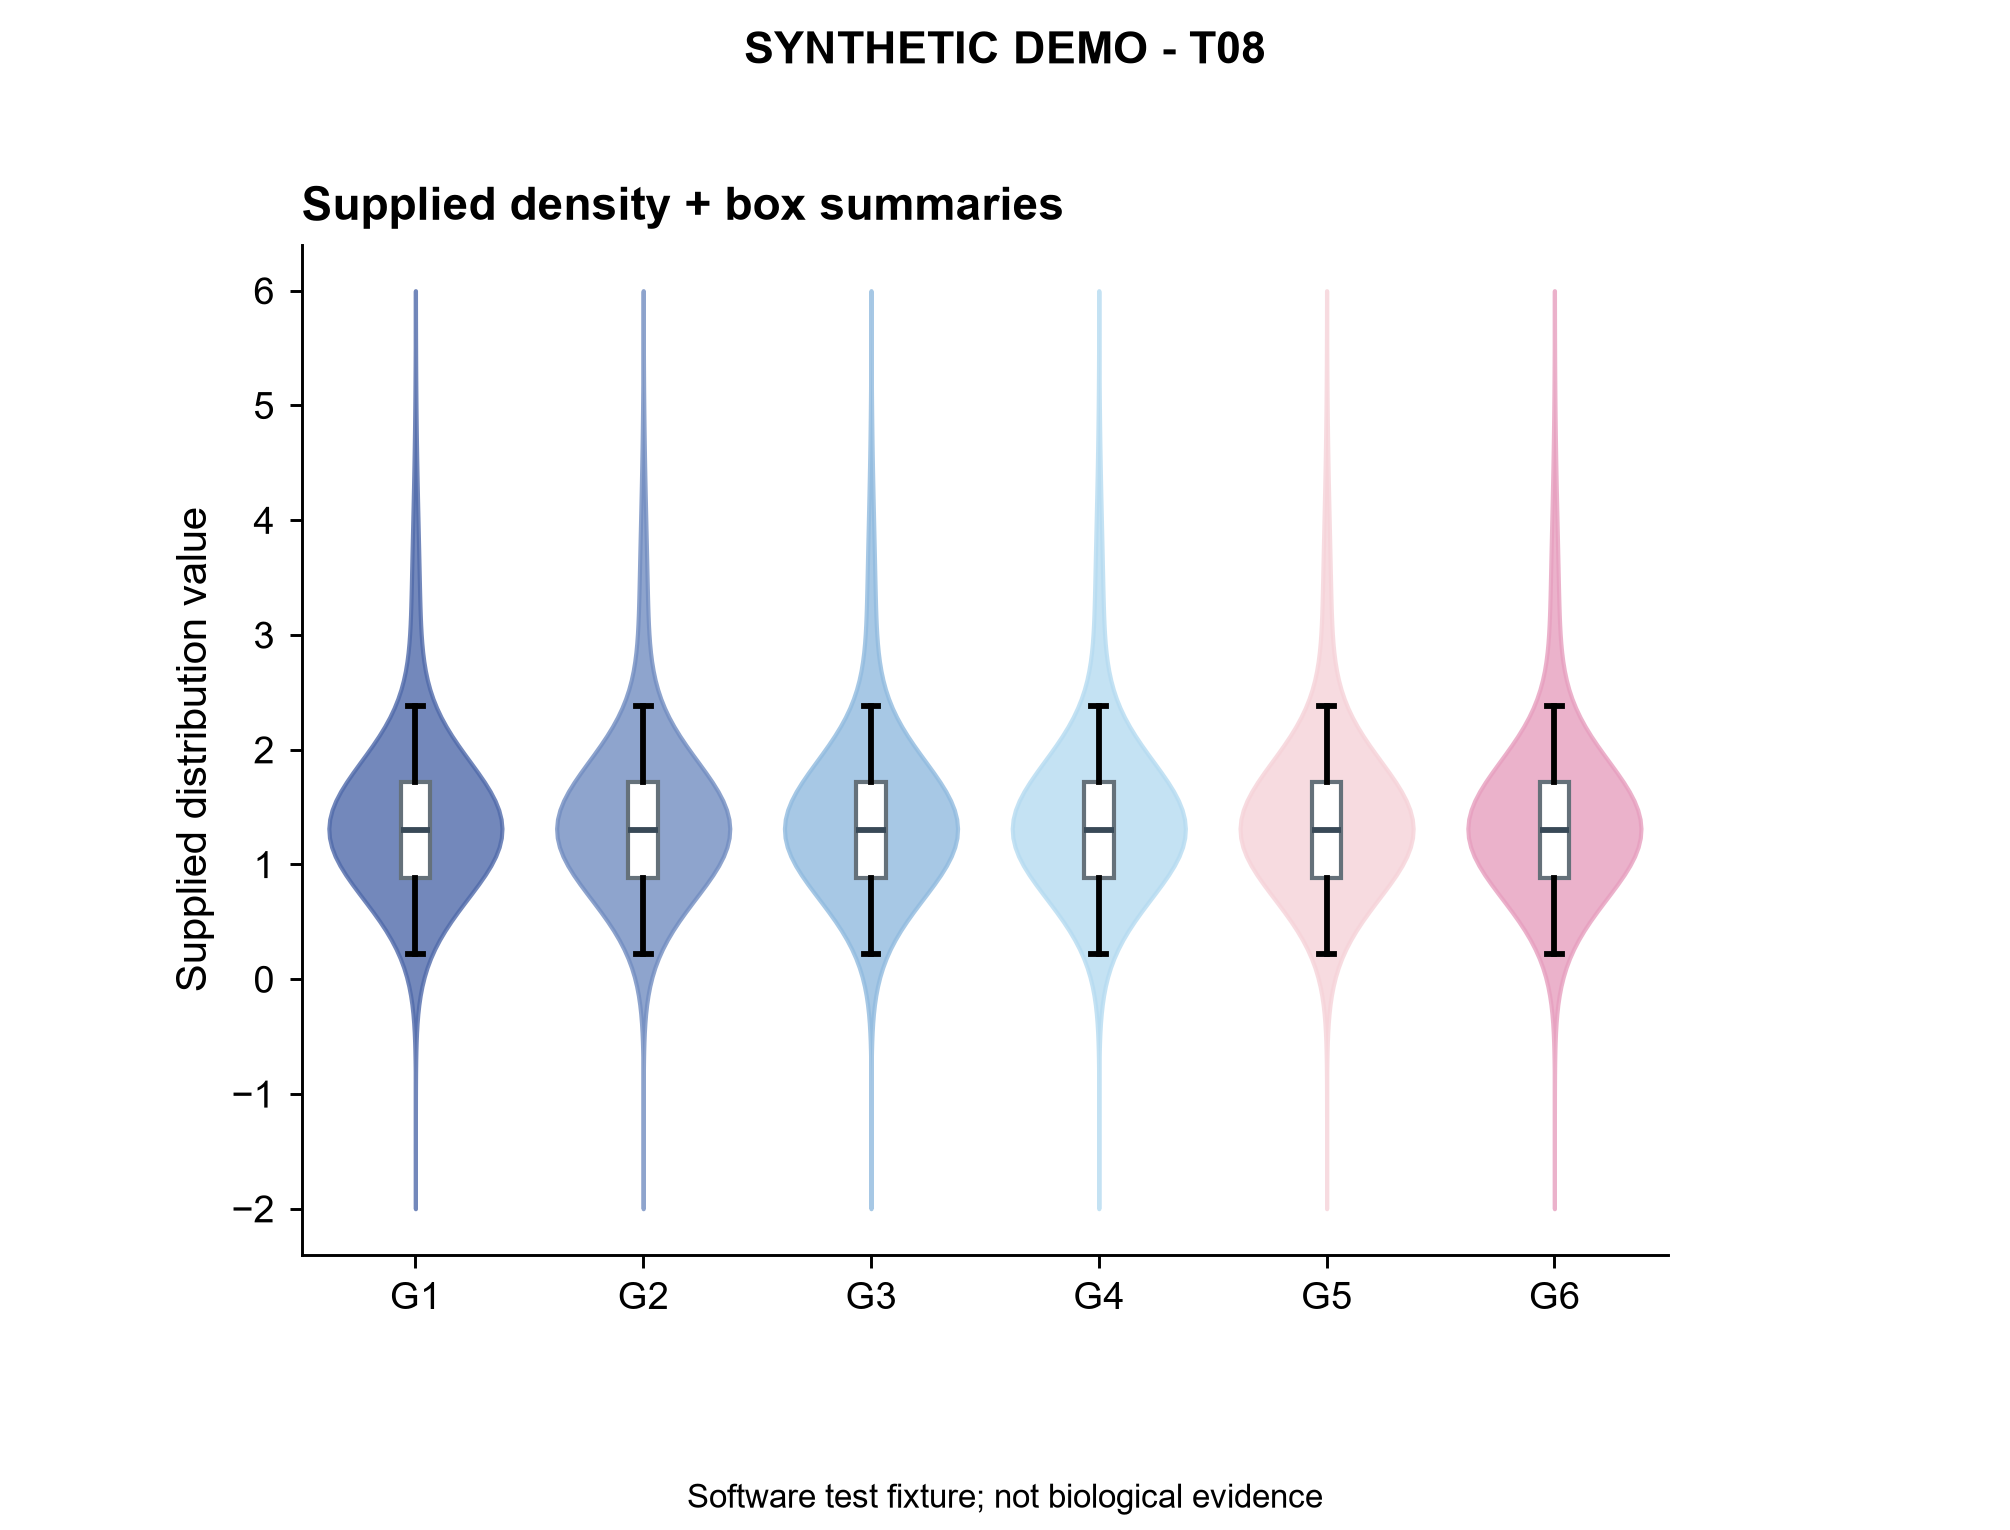

Values plotted in this chart, from the file beside it:
panel	record_type	group	q1	median	q3	low	high	coordinate	value
B	box	G1	0.88	1.3	1.72	0.22	2.38		
B	density	G1						-2.0	4.56290508940235e-07
B	density	G1						-1.919	8.393126556539139e-07
B	density	G1						-1.838	1.55798622807665e-06
B	density	G1						-1.758	2.9039200388711813e-06
B	density	G1						-1.677	5.4095377789935375e-06
B	density	G1						-1.596	1.0031040857383236e-05
B	density	G1						-1.515	1.845533674539657e-05
B	density	G1						-1.434	3.360277015523978e-05
B	density	G1						-1.354	6.043037952582033e-05
B	density	G1						-1.273	0.0001072
B	density	G1						-1.192	0.0001873
B	density	G1						-1.111	0.0003221
B	density	G1						-1.03	0.0005451
B	density	G1						-0.9495	0.0009071
B	density	G1						-0.8687	0.001484
B	density	G1						-0.7879	0.002386
B	density	G1						-0.7071	0.003769
B	density	G1						-0.6263	0.005849
B	density	G1						-0.5455	0.008918
B	density	G1						-0.4646	0.01336
B	density	G1						-0.3838	0.01965
B	density	G1						-0.303	0.0284
B	density	G1						-0.2222	0.0403
B	density	G1						-0.1414	0.05618
B	density	G1						-0.06061	0.07691
B	density	G1						0.0202	0.1034
B	density	G1						0.101	0.1365
B	density	G1						0.1818	0.1771
B	density	G1						0.2626	0.2255
B	density	G1						0.3434	0.2821
B	density	G1						0.4242	0.3465
B	density	G1						0.5051	0.418
B	density	G1						0.5859	0.4952
B	density	G1						0.6667	0.5762
B	density	G1						0.7475	0.6584
B	density	G1						0.8283	0.7389
B	density	G1						0.9091	0.8144
B	density	G1						0.9899	0.8816
B	density	G1						1.071	0.9374
B	density	G1						1.152	0.9789
B	density	G1						1.232	1.004
B	density	G1						1.313	1.012
B	density	G1						1.394	1.002
B	density	G1						1.475	0.9741
B	density	G1						1.556	0.9309
B	density	G1						1.636	0.8743
B	density	G1						1.717	0.8072
B	density	G1						1.798	0.7329
B	density	G1						1.879	0.6546
B	density	G1						1.96	0.5756
B	density	G1						2.04	0.4986
B	density	G1						2.121	0.4259
B	density	G1						2.202	0.3594
B	density	G1						2.283	0.3001
B	density	G1						2.364	0.2486
B	density	G1						2.444	0.205
B	density	G1						2.525	0.169
B	density	G1						2.606	0.1398
B	density	G1						2.687	0.1168
... 546 more rows
